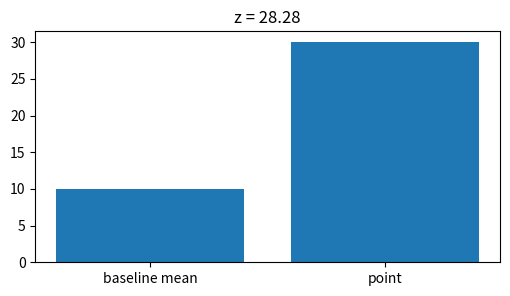
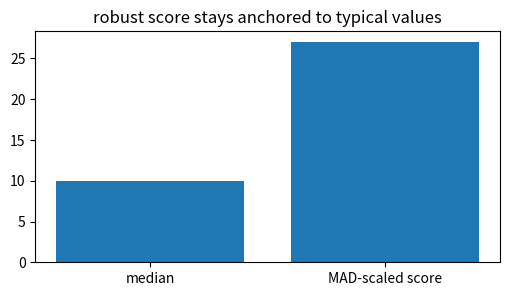
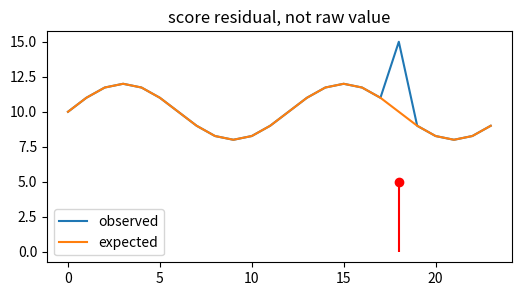
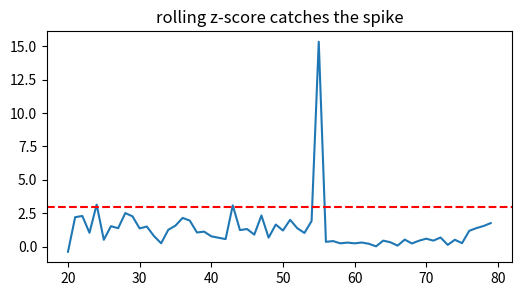
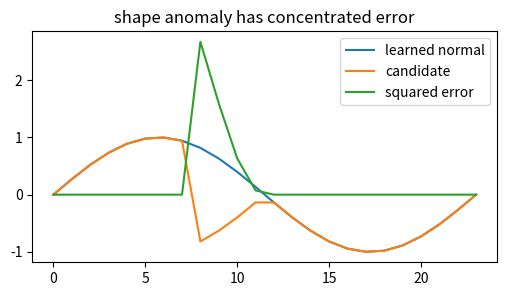

Python code for these plots, in order:
import numpy as np, matplotlib.pyplot as plt, math, itertools
np.random.seed(0)
def make_series(n=60, trend=0.08, amp=2.0, noise=0.25):
    t=np.arange(n)
    return t, 10 + trend*t + amp*np.sin(2*np.pi*t/12) + noise*np.random.randn(n)
def acf(x, max_lag):
    x=np.asarray(x)-np.mean(x); den=np.dot(x,x)
    return np.array([1.0]+[np.dot(x[:-k],x[k:])/den for k in range(1,max_lag+1)])
def moving_average(x,w):
    return np.convolve(x, np.ones(w)/w, mode='valid')
print('setup ok')

# 1) z-score anomaly against a stable baseline
base=np.array([10,11,9,10]); x=30; z=(x-base.mean())/base.std(ddof=0)
plt.figure(figsize=(6,3)); plt.bar(['baseline mean','point'],[base.mean(),x]); plt.title(f'z = {z:.2f}')
assert abs(z-28.2842712474619)<1e-9

# 2) robust median/MAD scoring resists one contaminated point
base=np.array([10,11,9,10]); x=30; med=np.median(base); mad=np.median(np.abs(base-med)); robust=(x-med)/(1.4826*mad)
plt.figure(figsize=(6,3)); plt.bar(['median','MAD-scaled score'],[med,robust]); plt.title('robust score stays anchored to typical values')
assert abs(robust-26.97963037906381)<1e-9

# 3) seasonal residual: high for its season is what matters
t=np.arange(24); expected=10+2*np.sin(2*np.pi*t/12); y=expected.copy(); y[18]+=5; resid=y-expected
plt.figure(figsize=(6,3)); plt.plot(y,label='observed'); plt.plot(expected,label='expected'); plt.stem([18],[resid[18]],linefmt='r-',markerfmt='ro',basefmt=' '); plt.legend(); plt.title('score residual, not raw value')
assert resid[18]==5.0

# 4) rolling detector adapts to slow level changes
t=np.arange(80); y=10+0.05*t+0.2*np.random.randn(80); y[55]+=4; scores=[]
for i in range(20,80):
    win=y[i-20:i]; scores.append((y[i]-win.mean())/win.std(ddof=0))
plt.figure(figsize=(6,3)); plt.plot(range(20,80),scores); plt.axhline(3,color='r',ls='--'); plt.title('rolling z-score catches the spike')
assert scores[55-20] > 3

# 5) reconstruction error flags unusual shapes, not only spikes
normal=np.sin(np.linspace(0,2*np.pi,24)); anomalous=normal.copy(); anomalous[8:12]*=-1; recon=normal; err=(anomalous-recon)**2
plt.figure(figsize=(6,3)); plt.plot(normal,label='learned normal'); plt.plot(anomalous,label='candidate'); plt.plot(err,label='squared error'); plt.legend(); plt.title('shape anomaly has concentrated error')
assert err[8:12].sum() > err.sum()*0.9
